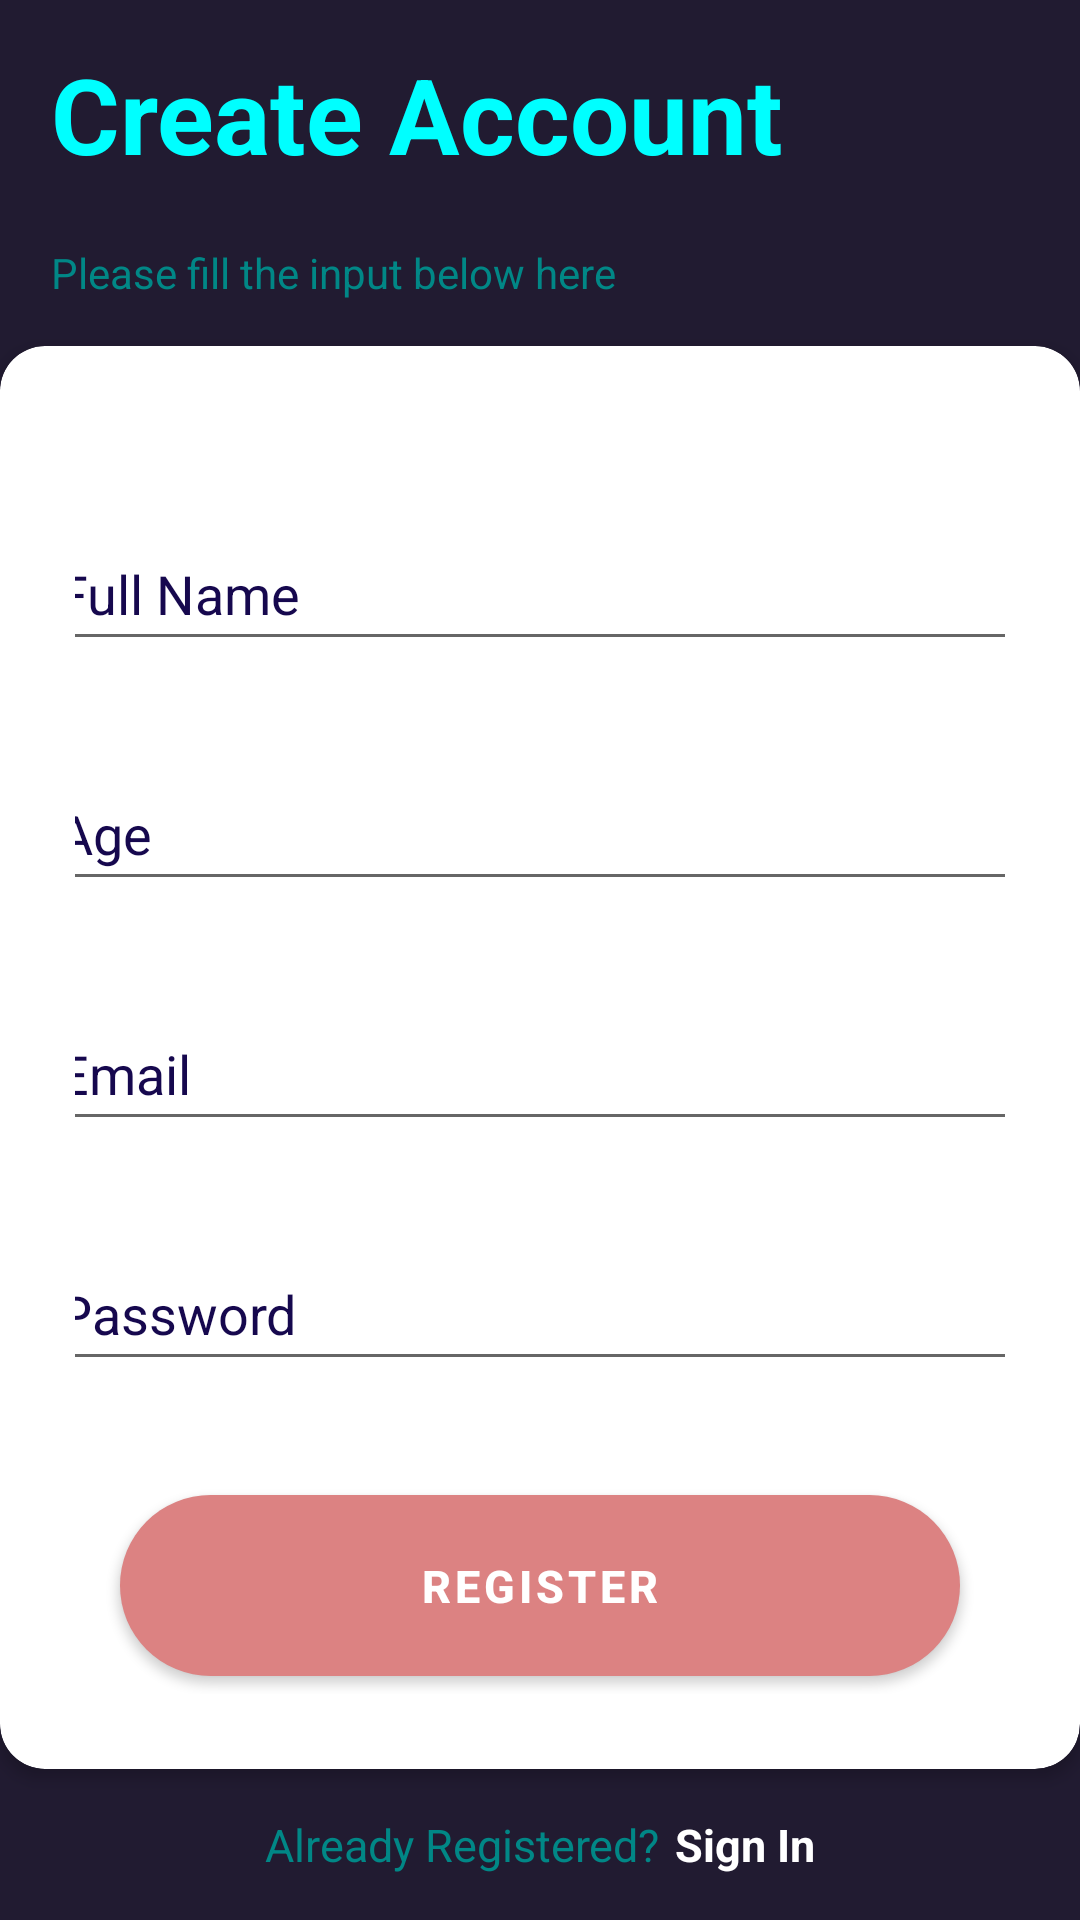

This screen was rendered from an Android layout file. Write that file and the resources it references.
<!-- AndroidManifest.xml: application theme Theme.WellnesMeter -->
<!-- res/layout/activity_signup.xml -->
<?xml version="1.0" encoding="utf-8"?>
<LinearLayout xmlns:android="http://schemas.android.com/apk/res/android"
    xmlns:app="http://schemas.android.com/apk/res-auto"
    xmlns:tools="http://schemas.android.com/tools"
    android:id="@+id/progress"
    android:layout_width="match_parent"
    android:layout_height="match_parent"
    android:background="#211b31"
    android:gravity="center"
    android:orientation="vertical"
    tools:context=".RegisterUser">


    <TextView
        android:layout_width="wrap_content"
        android:layout_height="wrap_content"
        android:layout_gravity="left"
        android:layout_marginLeft="17dp"
        android:layout_marginBottom="20dp"
        android:text="Create Account"
        android:textColor="#00FFFF"
        android:textSize="35sp"
        android:textStyle="bold" />

    <TextView
        android:layout_width="wrap_content"
        android:layout_height="wrap_content"
        android:layout_gravity="left"
        android:layout_marginLeft="17dp"
        android:text="Please fill the input below here"
        android:textColor="@color/teal_700" />

    <androidx.cardview.widget.CardView
        android:layout_width="wrap_content"
        android:layout_height="wrap_content"
        app:layout_constraintBottom_toBottomOf="parent"
        android:layout_marginTop="15dp"
        app:layout_constraintEnd_toEndOf="parent"
        app:layout_constraintStart_toStartOf="parent"
        app:cardElevation="3dp"
        app:cardCornerRadius="15dp"
        app:layout_constraintTop_toTopOf="parent">

        <androidx.constraintlayout.widget.ConstraintLayout
            android:layout_width="wrap_content"
            android:layout_height="wrap_content"
            android:layout_margin="25dp">

            <EditText
                android:id="@+id/user"
                android:layout_width="330dp"
                android:layout_height="wrap_content"
                android:layout_marginTop="32dp"
                android:alpha="1"
                android:hint="@string/full_name"
                android:inputType="text"
                android:minHeight="48dp"
                android:textColor="#000000"
                android:textColorHint="#16084E"
                app:layout_constraintBottom_toTopOf="@+id/age"
                app:layout_constraintEnd_toEndOf="parent"
                app:layout_constraintHorizontal_bias="0.495"
                app:layout_constraintStart_toStartOf="parent"
                app:layout_constraintTop_toTopOf="parent"
                app:layout_constraintVertical_chainStyle="packed"
                tools:ignore="SpeakableTextPresentCheck" />

            <EditText
                android:id="@+id/age"
                android:layout_width="330dp"
                android:layout_height="wrap_content"
                android:layout_marginTop="32dp"
                android:alpha="1"
                android:hint="@string/age"
                android:inputType="number"
                android:minHeight="48dp"
                android:textColor="#000000"
                android:textColorHint="#FF16084E"
                app:layout_constraintBottom_toTopOf="@+id/email"
                app:layout_constraintEnd_toEndOf="parent"
                app:layout_constraintHorizontal_bias="0.5"
                app:layout_constraintStart_toStartOf="parent"
                app:layout_constraintTop_toBottomOf="@+id/user" />


            <EditText
                android:id="@+id/email"
                android:layout_width="330dp"
                android:layout_height="wrap_content"
                android:layout_marginTop="32dp"
                android:alpha="1"
                android:hint="Email"
                android:inputType="text"
                android:minHeight="48dp"
                android:textColor="#000000"
                android:textColorHint="#FF16084E"
                app:layout_constraintBottom_toTopOf="@+id/pass"
                app:layout_constraintEnd_toEndOf="parent"
                app:layout_constraintHorizontal_bias="0.5"
                app:layout_constraintStart_toStartOf="parent"
                app:layout_constraintTop_toBottomOf="@+id/age" />

            <EditText
                android:id="@+id/pass"
                android:layout_width="330dp"
                android:layout_height="wrap_content"
                android:layout_marginTop="32dp"
                android:alpha="1"
                android:hint="@string/password"
                android:minHeight="48dp"
                android:textColor="#000000"
                android:textColorHint="#FF16084E"
                app:layout_constraintBottom_toTopOf="@+id/reg"
                app:layout_constraintEnd_toEndOf="parent"
                app:layout_constraintHorizontal_bias="0.5"
                app:layout_constraintStart_toStartOf="parent"
                app:layout_constraintTop_toBottomOf="@+id/email" />

            <com.google.android.material.button.MaterialButton
                android:id="@+id/reg"
                android:layout_width="280dp"
                android:layout_height="wrap_content"
                android:layout_marginTop="32dp"
                android:padding="20dp"
                android:text="@string/register_user"
                android:textSize="15sp"
                android:textStyle="bold"
                app:backgroundTint="#DC8282"
                app:cornerRadius="35dp"
                app:layout_constraintBottom_toBottomOf="parent"
                app:layout_constraintEnd_toEndOf="parent"
                app:layout_constraintHorizontal_bias="0.497"
                app:layout_constraintStart_toStartOf="parent"
                app:layout_constraintTop_toBottomOf="@+id/pass" />

            <ProgressBar
                android:id="@+id/progressBar"
                style="?android:attr/progressBarStyleLarge"
                android:layout_width="76dp"
                android:layout_height="76dp"
                android:visibility="invisible"
                app:layout_constraintBottom_toBottomOf="parent"
                app:layout_constraintEnd_toEndOf="parent"
                app:layout_constraintStart_toStartOf="parent"
                app:layout_constraintTop_toTopOf="parent"
                tools:ignore="MissingConstraints" />
        </androidx.constraintlayout.widget.ConstraintLayout>



    </androidx.cardview.widget.CardView>

   <LinearLayout
       android:layout_width="wrap_content"
       android:layout_height="wrap_content"
       android:layout_marginTop="15dp"
       android:orientation="horizontal">

       <TextView
           android:layout_width="wrap_content"
           android:layout_height="wrap_content"
           android:text="Already Registered?"
           android:textColor="@color/teal_700"
           android:textSize="15sp"
           />

       <TextView
           android:id="@+id/signin"
           android:layout_width="wrap_content"
           android:layout_height="match_parent"
           android:layout_marginLeft="5dp"
           android:text="Sign In"
           android:textColor="@color/white"
           android:textSize="15sp"
           android:textStyle="bold" />
   </LinearLayout>


</LinearLayout>
<!-- resources referenced by this layout -->
<resources>
  <color name="teal_700">#FF018786</color>
  <color name="white">#FFFFFFFF</color>
  <string name="age">Age</string>
  <string name="full_name">Full Name</string>
  <string name="password">Password</string>
  <string name="register_user">Register</string>
  <style name="Theme.WellnesMeter" parent="Theme.MaterialComponents.DayNight.DarkActionBar">
          
          <item name="colorPrimary">@color/purple_500</item>
          <item name="colorPrimaryVariant">@color/purple_700</item>
          <item name="colorOnPrimary">@color/white</item>
          
          <item name="colorSecondary">@color/teal_200</item>
          <item name="colorSecondaryVariant">@color/teal_700</item>
          <item name="colorOnSecondary">@color/black</item>
          
          <item name="android:statusBarColor" tools:targetApi="l">?attr/colorPrimaryVariant</item>
          
      </style>
  <color name="purple_500">#FF6200EE</color>
  <color name="purple_700">#FF3700B3</color>
  <color name="teal_200">#FF03DAC5</color>
  <color name="black">#FF000000</color>
</resources>
